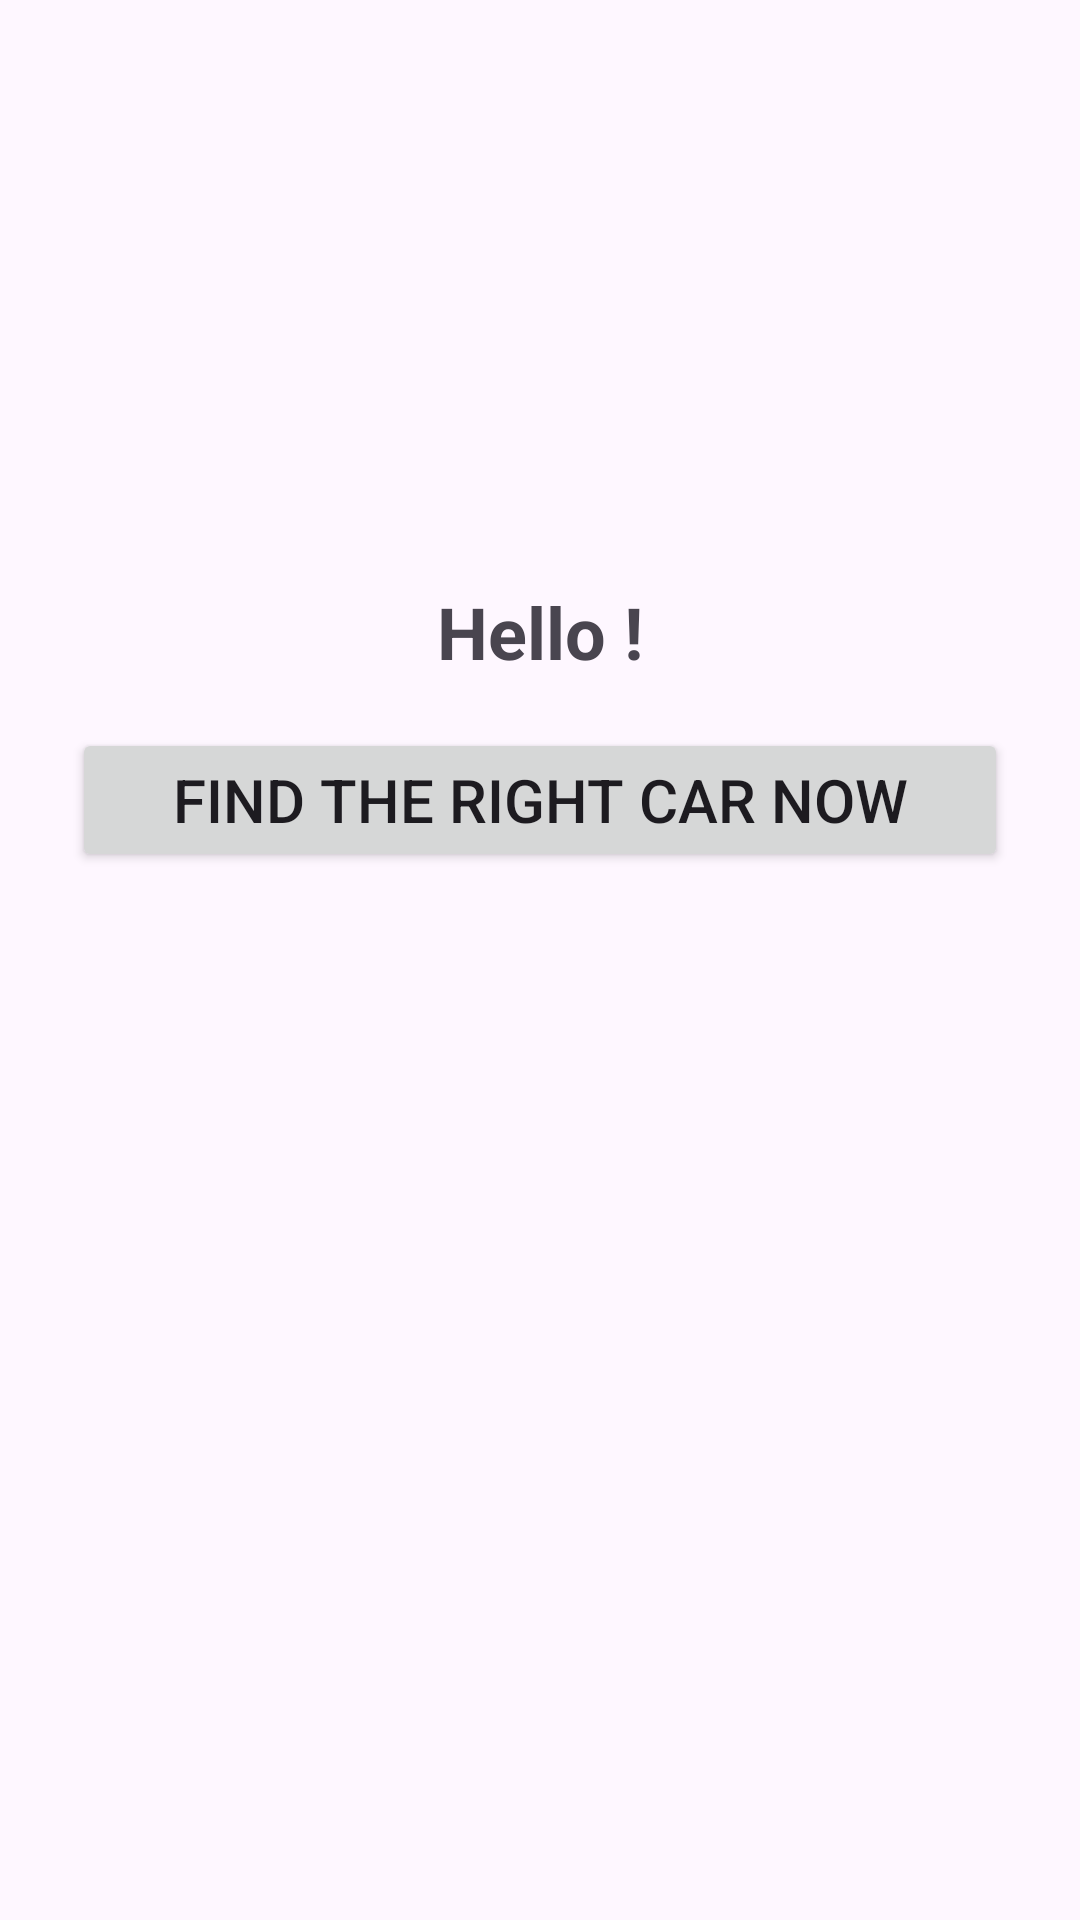

The Android layout XML behind this screen, and the referenced resources:
<!-- AndroidManifest.xml: application theme Theme.Cars -->
<!-- res/layout/activity_main.xml -->
<?xml version="1.0" encoding="utf-8"?>
<androidx.constraintlayout.widget.ConstraintLayout xmlns:android="http://schemas.android.com/apk/res/android"
    xmlns:app="http://schemas.android.com/apk/res-auto"
    xmlns:tools="http://schemas.android.com/tools"
    android:layout_width="match_parent"
    android:layout_height="match_parent"
    tools:context=".MainActivity"
    android:background="@color/md_theme_light_primaryContainer">

    <TextView
        android:id="@+id/textView"
        android:layout_width="wrap_content"
        android:layout_height="wrap_content"
        android:text="Hello !"
        android:textSize="24sp"
        android:textStyle="bold"
        app:layout_constraintBottom_toBottomOf="parent"
        app:layout_constraintEnd_toEndOf="parent"
        app:layout_constraintStart_toStartOf="parent"
        app:layout_constraintTop_toTopOf="parent"
        app:layout_constraintVertical_bias="0.32" />

    <Button
        android:id="@+id/btn_welcome"
        android:layout_width="0dp"
        android:layout_height="wrap_content"
        android:layout_marginStart="24dp"
        android:layout_marginTop="16dp"
        android:layout_marginEnd="24dp"
        android:text="Find the right car now"
        android:textSize="20sp"
        android:elevation="20dp"
        app:layout_constraintEnd_toEndOf="parent"
        app:layout_constraintStart_toStartOf="parent"
        app:layout_constraintTop_toBottomOf="@+id/textView" />

</androidx.constraintlayout.widget.ConstraintLayout>
<!-- resources referenced by this layout -->
<resources>
  <style name="Theme.Cars" parent="Theme.Material3.Light.NoActionBar" />
</resources>
